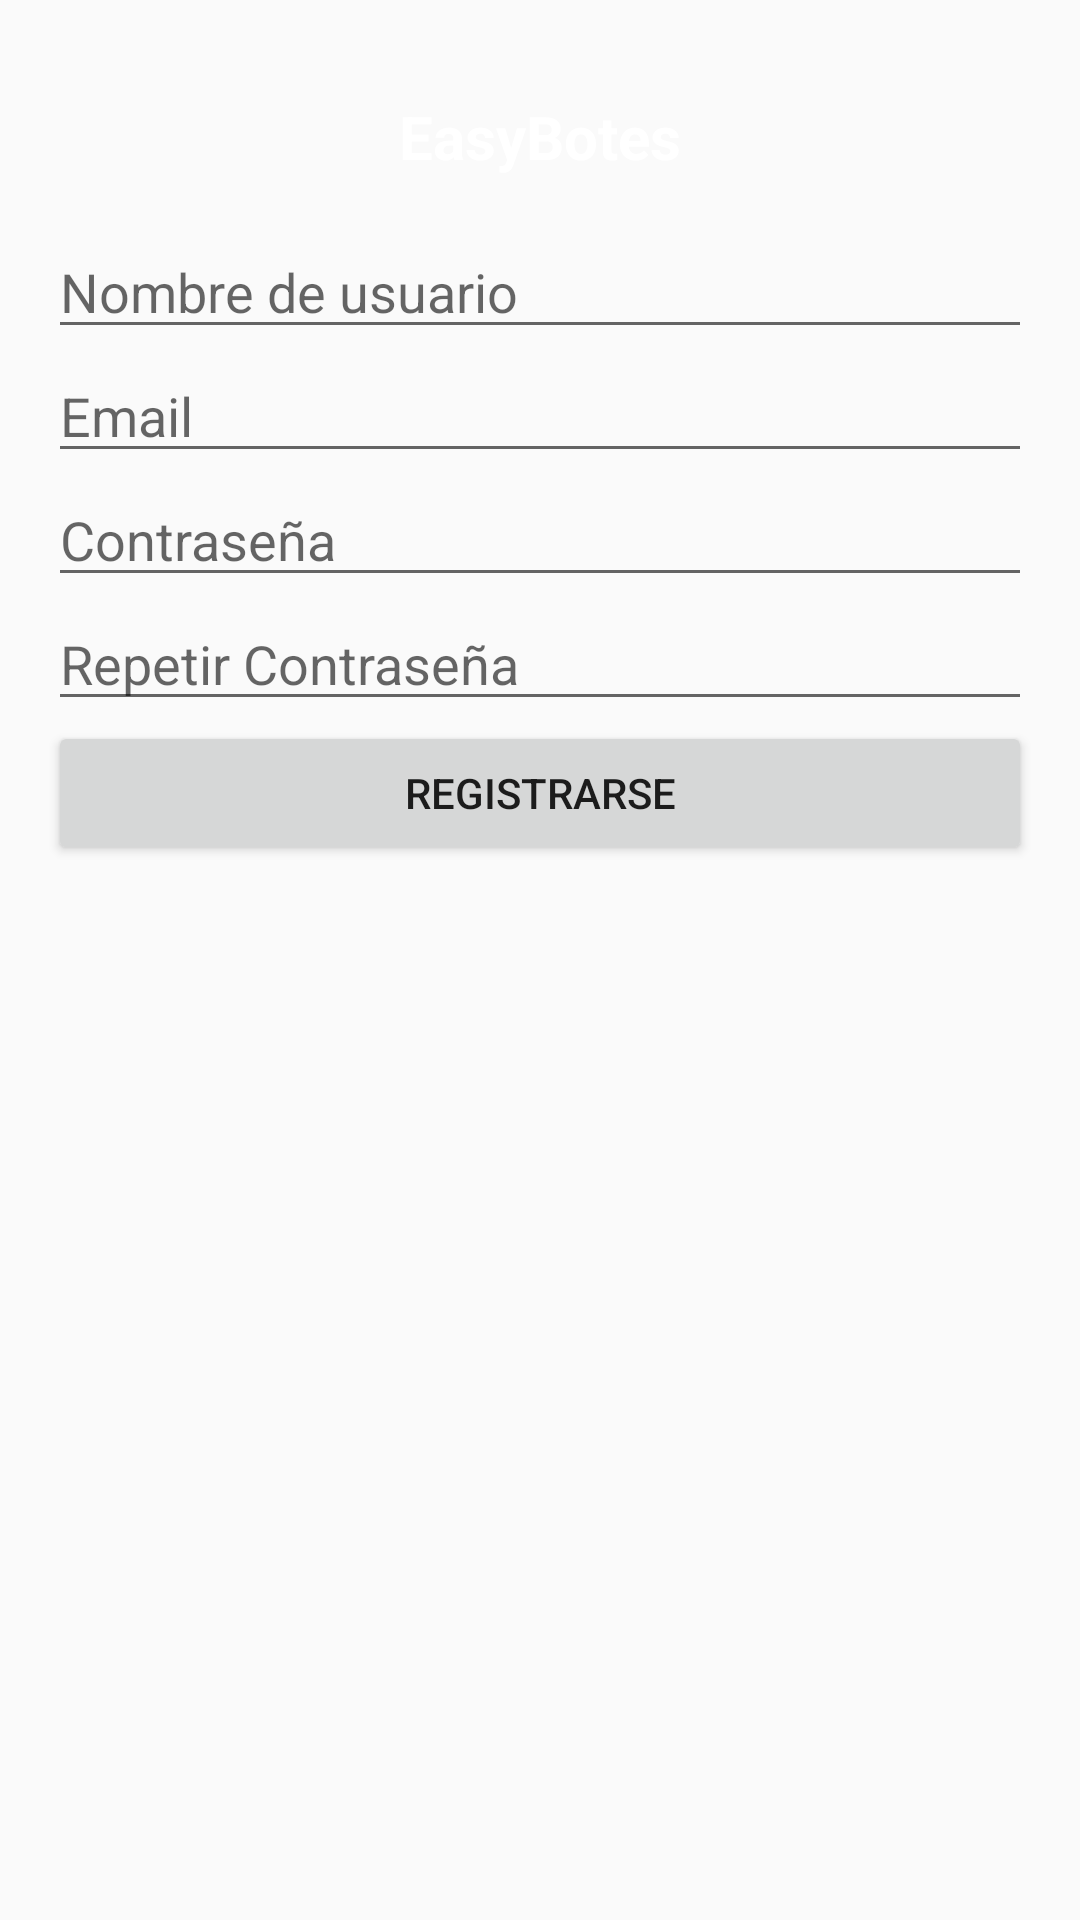

This screen was rendered from an Android layout file. Write that file and the resources it references.
<!-- AndroidManifest.xml: activity theme Theme.AppCompat.Light.NoActionBar -->
<!-- res/layout/activity_register.xml -->
<LinearLayout
    xmlns:android="http://schemas.android.com/apk/res/android"
    android:layout_width="match_parent"
    android:layout_height="match_parent"
    android:orientation="vertical"
    android:padding="16dp">

    <androidx.appcompat.widget.Toolbar
        android:layout_width="match_parent"
        android:layout_height="wrap_content"
        android:padding="16dp"
        android:elevation="4dp">

        <TextView
            android:id="@+id/toolbar_title"
            android:layout_width="wrap_content"
            android:layout_height="wrap_content"
            android:text="EasyBotes"
            android:textColor="@color/white"
            android:textStyle="bold"
            android:textSize="20sp"
            android:layout_gravity="center" />
    </androidx.appcompat.widget.Toolbar>

    <EditText
        android:id="@+id/etUsername"
        android:layout_width="match_parent"
        android:layout_height="wrap_content"
        android:hint="Nombre de usuario"/>

    <EditText
        android:id="@+id/etEmail"
        android:layout_width="match_parent"
        android:layout_height="wrap_content"
        android:hint="Email"
        android:inputType="textEmailAddress"/>

    <EditText
        android:id="@+id/etPassword"
        android:layout_width="match_parent"
        android:layout_height="wrap_content"
        android:hint="Contraseña"
        android:inputType="textPassword"/>

    <EditText
        android:id="@+id/etConfirmPassword"
        android:layout_width="match_parent"
        android:layout_height="wrap_content"
        android:hint="Repetir Contraseña"
        android:inputType="textPassword"/>

    <Button
        android:id="@+id/btnRegister"
        android:layout_width="match_parent"
        android:layout_height="wrap_content"
        android:text="Registrarse"/>

</LinearLayout>
<!-- resources referenced by this layout -->
<resources>

  <!-- not gathered from this repository: default colours our renderer supplied (Android Studio template values) -->
  <color name="white">#FFFFFFFF</color>
</resources>
